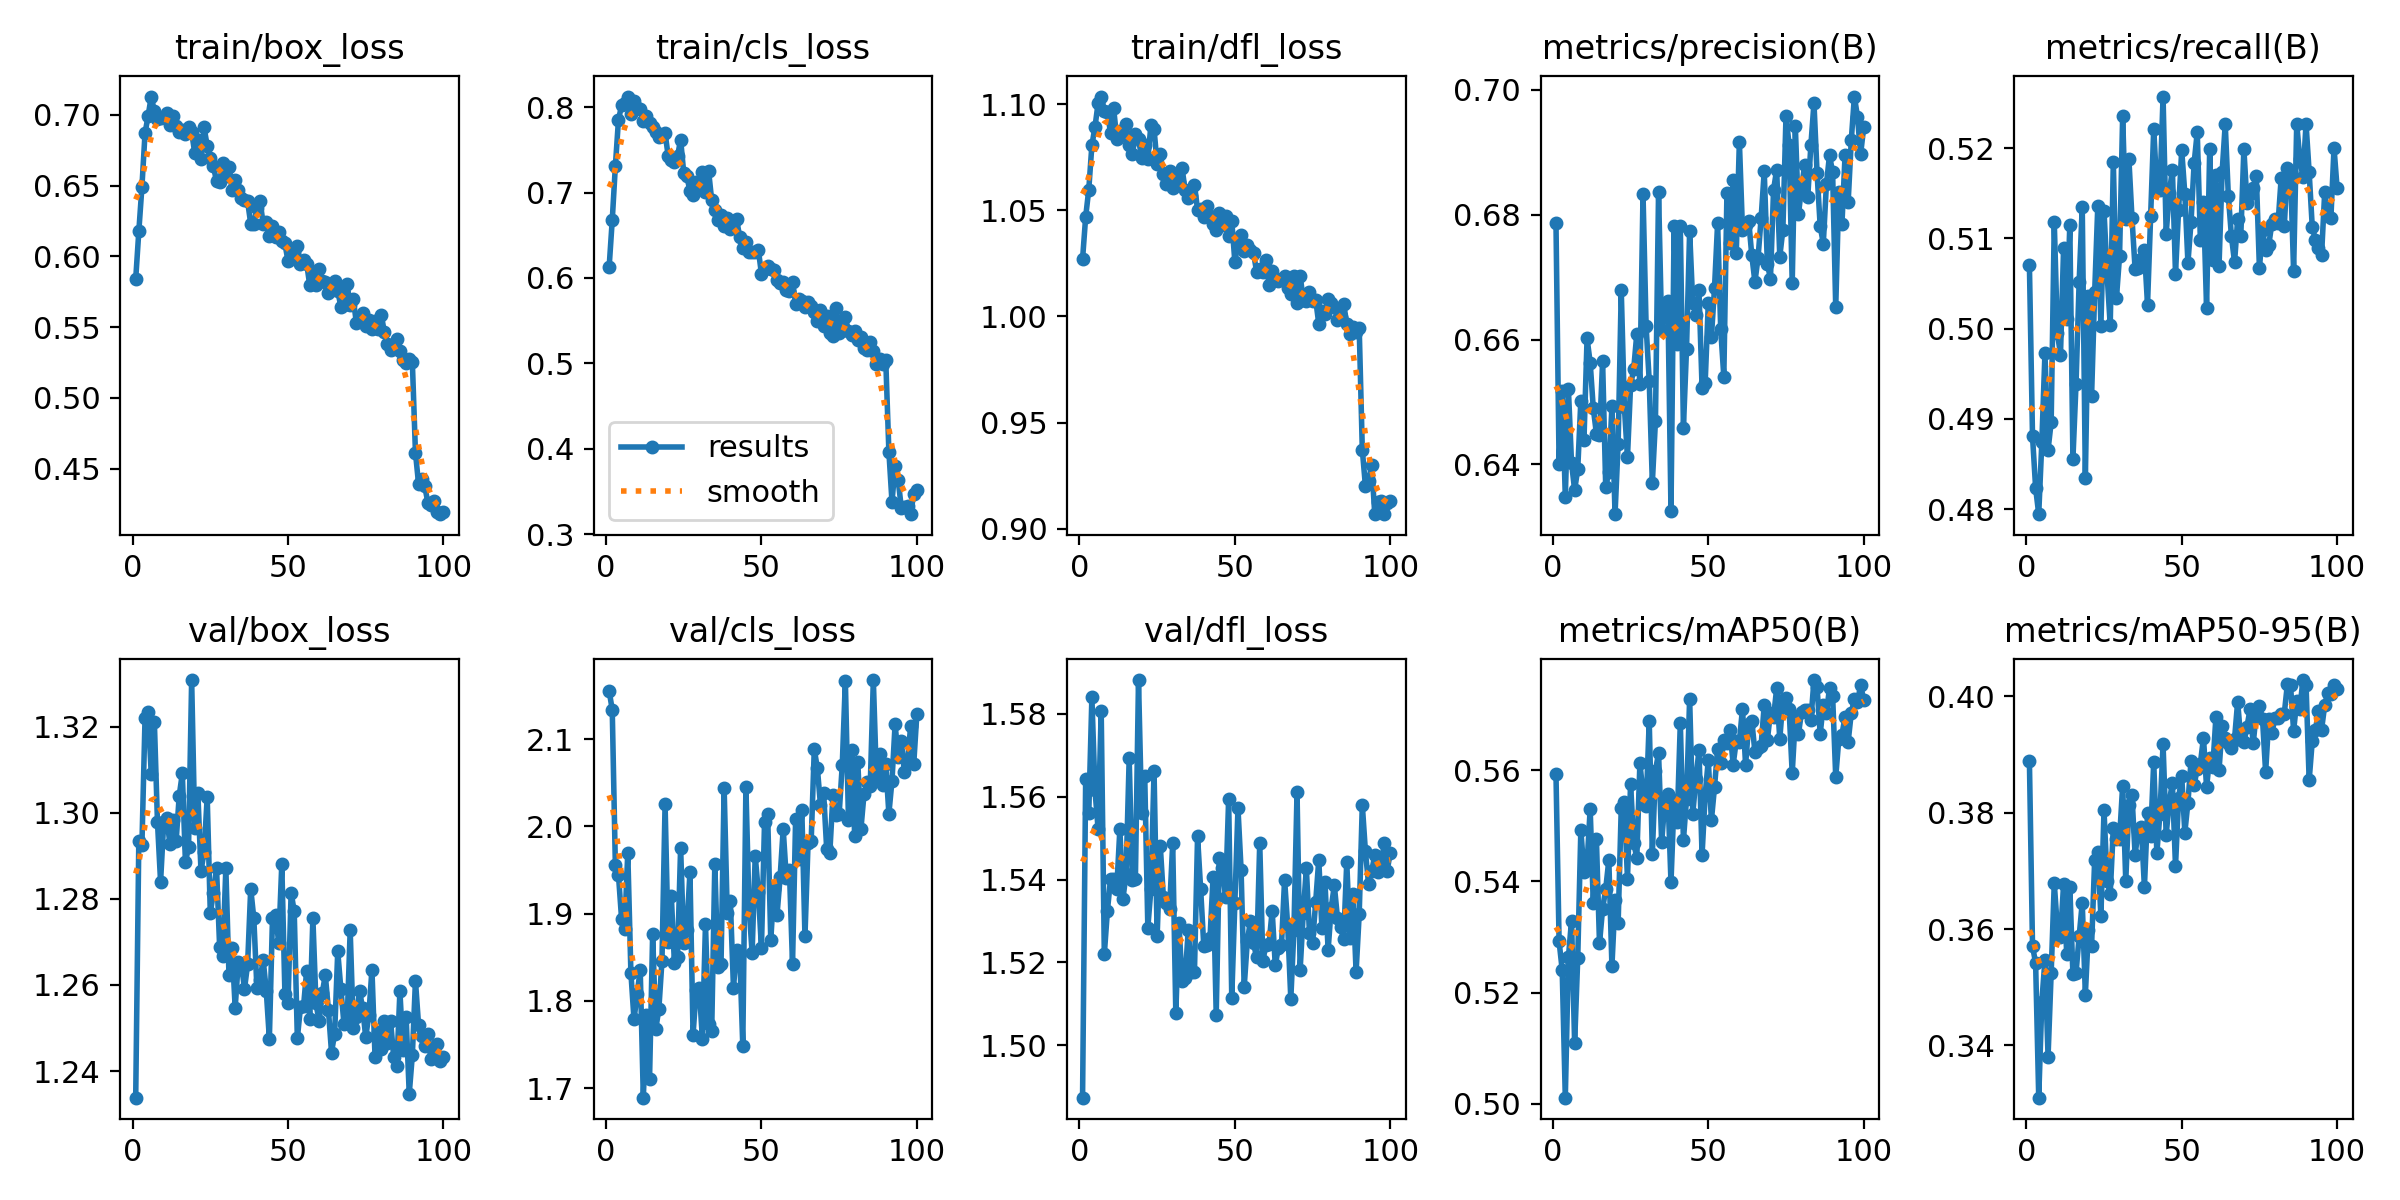

The data file committed next to this chart (first rows):
epoch, train/box_loss, train/cls_loss, train/dfl_loss, metrics/precision(B), metrics/recall(B), metrics/mAP50(B), metrics/mAP50-95(B), val/box_loss, val/cls_loss, val/dfl_loss, lr/pg0, lr/pg1, lr/pg2
1, 0.5839, 0.6126, 1.027, 0.6787, 0.5071, 0.5593, 0.3889, 1.234, 2.155, 1.487, 0.0001383, 0.0001383, 0.0001383
2, 0.6176, 0.6675, 1.047, 0.6401, 0.4881, 0.5292, 0.3571, 1.294, 2.134, 1.564, 0.0002745, 0.0002745, 0.0002745
3, 0.6491, 0.7306, 1.06, 0.6517, 0.4824, 0.5241, 0.3541, 1.293, 1.956, 1.556, 0.000408, 0.000408, 0.000408
4, 0.6871, 0.7848, 1.081, 0.6348, 0.4794, 0.5011, 0.331, 1.322, 1.944, 1.584, 0.0004046, 0.0004046, 0.0004046
5, 0.6993, 0.8019, 1.089, 0.6521, 0.4874, 0.5263, 0.3475, 1.323, 1.894, 1.562, 0.0004005, 0.0004005, 0.0004005
6, 0.7129, 0.8051, 1.101, 0.6402, 0.4973, 0.533, 0.3547, 1.309, 1.882, 1.552, 0.0003964, 0.0003964, 0.0003964
7, 0.7024, 0.8123, 1.104, 0.6359, 0.4866, 0.5109, 0.3381, 1.321, 1.97, 1.581, 0.0003922, 0.0003922, 0.0003922
8, 0.6968, 0.7914, 1.097, 0.6392, 0.4896, 0.5262, 0.3525, 1.298, 1.833, 1.522, 0.0003881, 0.0003881, 0.0003881
9, 0.6977, 0.8069, 1.097, 0.6502, 0.5118, 0.5493, 0.3679, 1.284, 1.779, 1.532, 0.000384, 0.000384, 0.000384
10, 0.6985, 0.7991, 1.086, 0.6439, 0.4995, 0.5417, 0.3602, 1.298, 1.808, 1.54, 0.0003798, 0.0003798, 0.0003798
11, 0.7017, 0.7978, 1.098, 0.6602, 0.4971, 0.5431, 0.3587, 1.299, 1.836, 1.54, 0.0003757, 0.0003757, 0.0003757
12, 0.6925, 0.784, 1.084, 0.6563, 0.5089, 0.5531, 0.3678, 1.293, 1.689, 1.538, 0.0003716, 0.0003716, 0.0003716
13, 0.6994, 0.7896, 1.088, 0.649, 0.5011, 0.5361, 0.3558, 1.298, 1.783, 1.552, 0.0003675, 0.0003675, 0.0003675
14, 0.6923, 0.7808, 1.085, 0.645, 0.5115, 0.5477, 0.3673, 1.293, 1.71, 1.535, 0.0003633, 0.0003633, 0.0003633
15, 0.6881, 0.7772, 1.091, 0.6447, 0.4856, 0.5289, 0.3523, 1.304, 1.877, 1.541, 0.0003592, 0.0003592, 0.0003592
16, 0.689, 0.7709, 1.081, 0.6565, 0.4939, 0.5351, 0.3525, 1.309, 1.768, 1.569, 0.0003551, 0.0003551, 0.0003551
17, 0.6863, 0.7649, 1.077, 0.6364, 0.5052, 0.5386, 0.3587, 1.288, 1.791, 1.54, 0.0003509, 0.0003509, 0.0003509
18, 0.6915, 0.7662, 1.086, 0.6388, 0.5135, 0.5438, 0.3645, 1.292, 1.846, 1.54, 0.0003468, 0.0003468, 0.0003468
19, 0.6877, 0.7694, 1.084, 0.6493, 0.4834, 0.5248, 0.3488, 1.331, 2.026, 1.588, 0.0003427, 0.0003427, 0.0003427
20, 0.6729, 0.7429, 1.075, 0.632, 0.5036, 0.5366, 0.3599, 1.296, 1.868, 1.556, 0.0003386, 0.0003386, 0.0003386
21, 0.6825, 0.7383, 1.081, 0.6433, 0.4925, 0.5325, 0.357, 1.305, 1.921, 1.565, 0.0003344, 0.0003344, 0.0003344
22, 0.669, 0.7356, 1.074, 0.6679, 0.504, 0.5533, 0.372, 1.286, 1.843, 1.528, 0.0003303, 0.0003303, 0.0003303
23, 0.6911, 0.7425, 1.09, 0.6492, 0.5136, 0.5542, 0.3732, 1.291, 1.85, 1.538, 0.0003262, 0.0003262, 0.0003262
24, 0.6781, 0.7619, 1.088, 0.6412, 0.5003, 0.5405, 0.3622, 1.304, 1.976, 1.566, 0.000322, 0.000322, 0.000322
25, 0.6696, 0.7231, 1.072, 0.6527, 0.5131, 0.5576, 0.3804, 1.277, 1.866, 1.526, 0.0003179, 0.0003179, 0.0003179
26, 0.6637, 0.7188, 1.077, 0.6552, 0.506, 0.547, 0.3683, 1.282, 1.882, 1.548, 0.0003138, 0.0003138, 0.0003138
27, 0.653, 0.7021, 1.067, 0.6609, 0.5004, 0.5443, 0.3661, 1.287, 1.948, 1.536, 0.0003097, 0.0003097, 0.0003097
28, 0.6522, 0.6976, 1.062, 0.6529, 0.5184, 0.5613, 0.3775, 1.269, 1.761, 1.534, 0.0003055, 0.0003055, 0.0003055
29, 0.6662, 0.7122, 1.069, 0.6833, 0.5034, 0.5557, 0.3755, 1.267, 1.812, 1.533, 0.0003014, 0.0003014, 0.0003014
30, 0.6568, 0.7093, 1.06, 0.6621, 0.508, 0.5536, 0.3755, 1.287, 1.814, 1.549, 0.0002973, 0.0002973, 0.0002973
31, 0.6631, 0.7242, 1.066, 0.6534, 0.5235, 0.5689, 0.3847, 1.262, 1.757, 1.508, 0.0002931, 0.0002931, 0.0002931
32, 0.6467, 0.7005, 1.063, 0.6371, 0.5121, 0.545, 0.3683, 1.269, 1.888, 1.53, 0.000289, 0.000289, 0.000289
33, 0.6537, 0.7252, 1.07, 0.647, 0.5188, 0.5599, 0.3813, 1.255, 1.774, 1.516, 0.0002849, 0.0002849, 0.0002849
34, 0.647, 0.6908, 1.059, 0.6837, 0.5123, 0.5631, 0.383, 1.265, 1.766, 1.516, 0.0002808, 0.0002808, 0.0002808
35, 0.6411, 0.6794, 1.056, 0.6615, 0.5066, 0.547, 0.3728, 1.265, 1.957, 1.528, 0.0002766, 0.0002766, 0.0002766
36, 0.6398, 0.6675, 1.057, 0.6647, 0.5067, 0.5543, 0.377, 1.259, 1.838, 1.518, 0.0002725, 0.0002725, 0.0002725
37, 0.6388, 0.6742, 1.062, 0.6662, 0.5077, 0.5558, 0.3776, 1.265, 1.843, 1.518, 0.0002684, 0.0002684, 0.0002684
38, 0.6232, 0.6602, 1.05, 0.6325, 0.5087, 0.5399, 0.3672, 1.282, 2.044, 1.55, 0.0002642, 0.0002642, 0.0002642
39, 0.6231, 0.6697, 1.051, 0.6782, 0.5027, 0.5547, 0.38, 1.276, 1.901, 1.538, 0.0002601, 0.0002601, 0.0002601
40, 0.6345, 0.6571, 1.047, 0.6593, 0.5125, 0.5508, 0.3761, 1.259, 1.915, 1.524, 0.000256, 0.000256, 0.000256
41, 0.6391, 0.6635, 1.052, 0.6782, 0.5222, 0.5685, 0.3888, 1.261, 1.815, 1.524, 0.0002519, 0.0002519, 0.0002519
42, 0.6232, 0.6686, 1.047, 0.6459, 0.5154, 0.5474, 0.3731, 1.266, 1.858, 1.526, 0.0002477, 0.0002477, 0.0002477
43, 0.6242, 0.648, 1.044, 0.6586, 0.5154, 0.5548, 0.3799, 1.259, 1.855, 1.541, 0.0002436, 0.0002436, 0.0002436
44, 0.6141, 0.6355, 1.041, 0.6773, 0.5257, 0.5729, 0.3918, 1.248, 1.748, 1.507, 0.0002395, 0.0002395, 0.0002395
45, 0.6216, 0.6426, 1.049, 0.6658, 0.5105, 0.5521, 0.3762, 1.276, 2.045, 1.545, 0.0002354, 0.0002354, 0.0002354
46, 0.6139, 0.6307, 1.043, 0.6639, 0.515, 0.5584, 0.3819, 1.276, 1.908, 1.543, 0.0002312, 0.0002312, 0.0002312
47, 0.6171, 0.6302, 1.047, 0.6679, 0.5176, 0.5636, 0.3851, 1.27, 1.855, 1.536, 0.0002271, 0.0002271, 0.0002271
48, 0.6106, 0.6304, 1.038, 0.6523, 0.5061, 0.5448, 0.3708, 1.288, 1.966, 1.559, 0.000223, 0.000223, 0.000223
49, 0.6091, 0.633, 1.045, 0.6531, 0.5132, 0.5556, 0.3825, 1.258, 1.925, 1.512, 0.0002188, 0.0002188, 0.0002188
50, 0.5966, 0.6049, 1.026, 0.6658, 0.5198, 0.5618, 0.3863, 1.256, 1.861, 1.534, 0.0002147, 0.0002147, 0.0002147
51, 0.598, 0.6102, 1.035, 0.6604, 0.515, 0.551, 0.3766, 1.282, 2.005, 1.557, 0.0002106, 0.0002106, 0.0002106
52, 0.6037, 0.6139, 1.038, 0.6683, 0.5073, 0.5569, 0.3818, 1.277, 2.014, 1.542, 0.0002065, 0.0002065, 0.0002065
53, 0.6072, 0.6106, 1.031, 0.6786, 0.5118, 0.5638, 0.3889, 1.248, 1.869, 1.514, 0.0002023, 0.0002023, 0.0002023
54, 0.5949, 0.609, 1.034, 0.6616, 0.5184, 0.5613, 0.3848, 1.255, 1.928, 1.525, 0.0001982, 0.0001982, 0.0001982
55, 0.5971, 0.5981, 1.032, 0.654, 0.5218, 0.5654, 0.3876, 1.255, 1.898, 1.53, 0.0001941, 0.0001941, 0.0001941
56, 0.5948, 0.5942, 1.03, 0.6835, 0.5098, 0.5649, 0.3885, 1.263, 1.941, 1.525, 0.0001899, 0.0001899, 0.0001899
57, 0.5795, 0.5956, 1.021, 0.6754, 0.5141, 0.5673, 0.3929, 1.252, 1.997, 1.521, 0.0001858, 0.0001858, 0.0001858
58, 0.5882, 0.5859, 1.022, 0.6855, 0.5023, 0.561, 0.3844, 1.276, 1.941, 1.549, 0.0001817, 0.0001817, 0.0001817
59, 0.5797, 0.585, 1.021, 0.6738, 0.5199, 0.5653, 0.3895, 1.256, 1.95, 1.52, 0.0001776, 0.0001776, 0.0001776
60, 0.5907, 0.5956, 1.027, 0.6917, 0.5077, 0.5651, 0.3878, 1.252, 1.842, 1.524, 0.0001734, 0.0001734, 0.0001734
... 40 more rows
